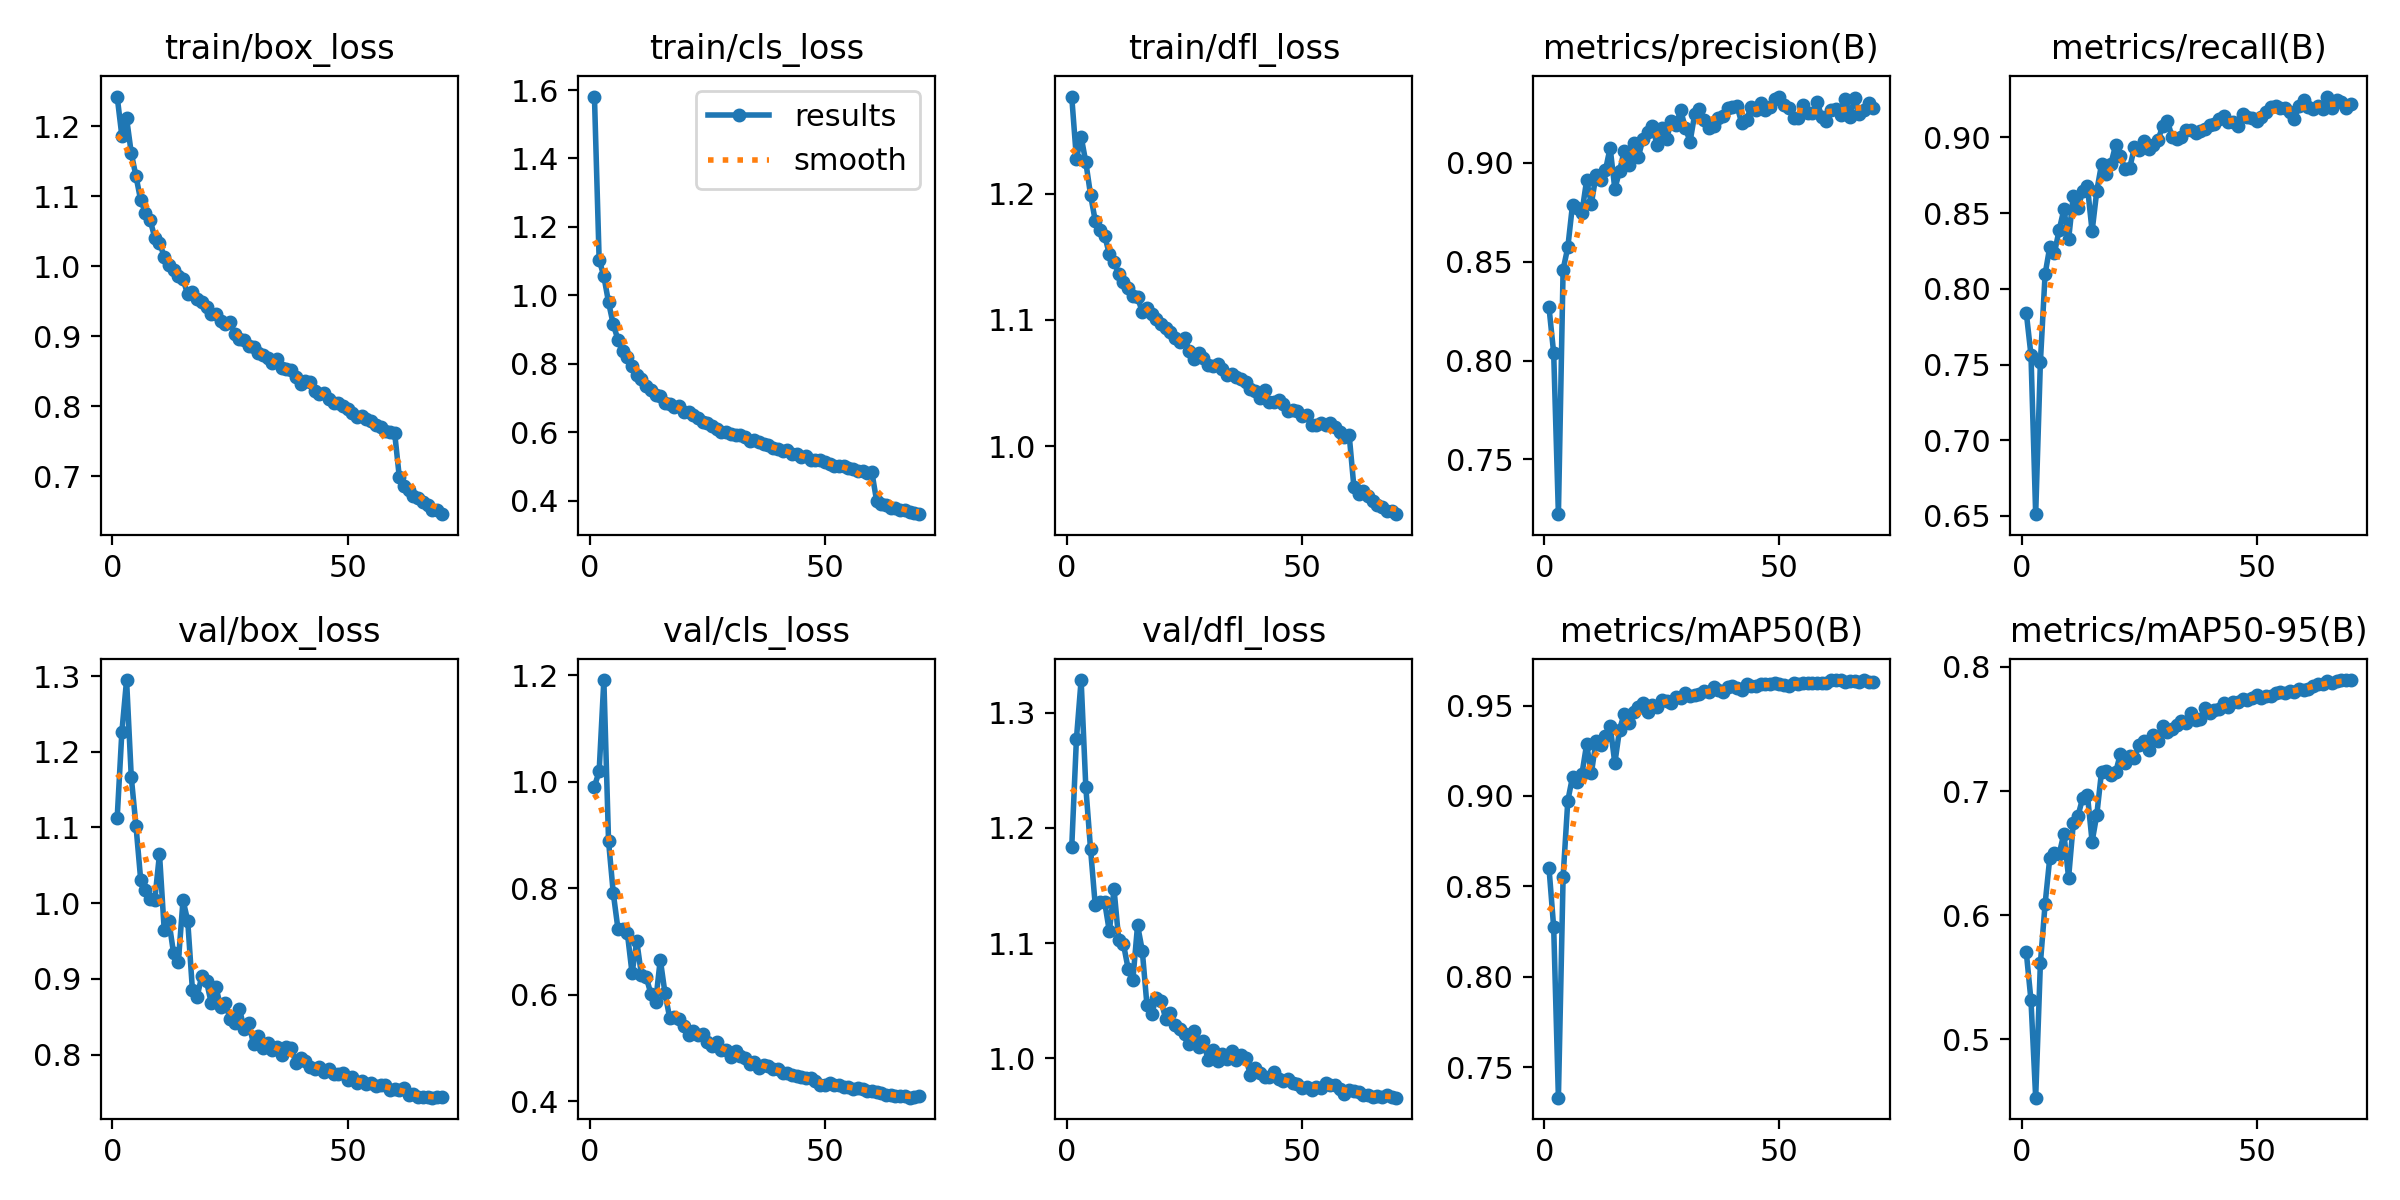

Source data for this figure (header and first rows):
epoch, time, train/box_loss, train/cls_loss, train/dfl_loss, metrics/precision(B), metrics/recall(B), metrics/mAP50(B), metrics/mAP50-95(B), val/box_loss, val/cls_loss, val/dfl_loss, lr/pg0, lr/pg1, lr/pg2
1, 110.8, 1.242, 1.581, 1.277, 0.8269, 0.7843, 0.8603, 0.5704, 1.112, 0.991, 1.183, 0.0005539, 0.0005539, 0.0005539
2, 215.3, 1.186, 1.104, 1.228, 0.8036, 0.7563, 0.8273, 0.5316, 1.226, 1.02, 1.277, 0.001094, 0.001094, 0.001094
3, 318, 1.211, 1.056, 1.245, 0.7223, 0.6511, 0.7333, 0.4531, 1.295, 1.191, 1.328, 0.001618, 0.001618, 0.001618
4, 417.9, 1.161, 0.98, 1.225, 0.846, 0.7514, 0.8552, 0.5612, 1.167, 0.8883, 1.235, 0.001596, 0.001596, 0.001596
5, 516.7, 1.128, 0.9153, 1.199, 0.8573, 0.8095, 0.8974, 0.609, 1.102, 0.791, 1.182, 0.001573, 0.001573, 0.001573
6, 614.9, 1.094, 0.8709, 1.179, 0.8789, 0.8277, 0.9106, 0.6462, 1.031, 0.7235, 1.133, 0.001549, 0.001549, 0.001549
7, 712.4, 1.077, 0.8367, 1.171, 0.8773, 0.8239, 0.908, 0.6499, 1.018, 0.7226, 1.136, 0.001526, 0.001526, 0.001526
8, 811.3, 1.066, 0.8205, 1.167, 0.8748, 0.8389, 0.9121, 0.6493, 1.005, 0.7154, 1.136, 0.001502, 0.001502, 0.001502
9, 910, 1.041, 0.7931, 1.152, 0.8913, 0.8525, 0.9285, 0.6658, 1.005, 0.6402, 1.11, 0.001478, 0.001478, 0.001478
10, 1008, 1.034, 0.7665, 1.146, 0.8793, 0.8328, 0.9125, 0.6303, 1.065, 0.7005, 1.147, 0.001455, 0.001455, 0.001455
11, 1107, 1.014, 0.7547, 1.136, 0.8937, 0.8616, 0.9302, 0.6739, 0.965, 0.6363, 1.103, 0.001431, 0.001431, 0.001431
12, 1205, 1.002, 0.7351, 1.13, 0.8911, 0.8534, 0.9281, 0.6802, 0.9762, 0.6329, 1.099, 0.001408, 0.001408, 0.001408
13, 1304, 0.9945, 0.7225, 1.125, 0.8963, 0.8644, 0.9332, 0.6944, 0.9335, 0.6017, 1.078, 0.001384, 0.001384, 0.001384
14, 1402, 0.9854, 0.7094, 1.119, 0.9076, 0.8678, 0.9388, 0.6971, 0.9219, 0.5857, 1.068, 0.001361, 0.001361, 0.001361
15, 1500, 0.9813, 0.7058, 1.118, 0.8869, 0.838, 0.9181, 0.6593, 1.004, 0.666, 1.115, 0.001337, 0.001337, 0.001337
16, 1599, 0.96, 0.6856, 1.106, 0.8958, 0.8648, 0.9367, 0.6811, 0.9767, 0.6028, 1.094, 0.001313, 0.001313, 0.001313
17, 1698, 0.9633, 0.6817, 1.109, 0.9062, 0.8822, 0.9456, 0.7156, 0.8855, 0.5565, 1.046, 0.00129, 0.00129, 0.00129
18, 1797, 0.9532, 0.6746, 1.105, 0.8992, 0.876, 0.9402, 0.7166, 0.8763, 0.5572, 1.039, 0.001266, 0.001266, 0.001266
19, 1895, 0.9496, 0.6786, 1.101, 0.9102, 0.8827, 0.9465, 0.7133, 0.9041, 0.5542, 1.053, 0.001243, 0.001243, 0.001243
20, 1994, 0.9414, 0.6609, 1.097, 0.9031, 0.8949, 0.949, 0.7151, 0.8966, 0.5418, 1.05, 0.001219, 0.001219, 0.001219
21, 2092, 0.9325, 0.659, 1.094, 0.9122, 0.8878, 0.9512, 0.7298, 0.8682, 0.5249, 1.034, 0.001195, 0.001195, 0.001195
22, 2190, 0.9318, 0.65, 1.091, 0.9157, 0.8791, 0.9467, 0.723, 0.8894, 0.5319, 1.039, 0.001172, 0.001172, 0.001172
23, 2288, 0.9225, 0.6408, 1.086, 0.9186, 0.88, 0.9502, 0.728, 0.8627, 0.5243, 1.029, 0.001148, 0.001148, 0.001148
24, 2386, 0.918, 0.6306, 1.083, 0.9088, 0.8934, 0.9491, 0.727, 0.8679, 0.5267, 1.026, 0.001125, 0.001125, 0.001125
25, 2484, 0.9211, 0.6283, 1.086, 0.9177, 0.8914, 0.9533, 0.737, 0.8472, 0.5115, 1.022, 0.001101, 0.001101, 0.001101
26, 2582, 0.9036, 0.6186, 1.075, 0.912, 0.8974, 0.9527, 0.7403, 0.8421, 0.5028, 1.013, 0.001078, 0.001078, 0.001078
27, 2680, 0.8956, 0.6102, 1.069, 0.9212, 0.8925, 0.9516, 0.7332, 0.8608, 0.5117, 1.024, 0.001054, 0.001054, 0.001054
28, 2778, 0.8944, 0.6024, 1.073, 0.9193, 0.8952, 0.9547, 0.7451, 0.8334, 0.4957, 1.01, 0.00103, 0.00103, 0.00103
29, 2875, 0.8865, 0.601, 1.07, 0.9266, 0.8982, 0.9541, 0.7407, 0.8414, 0.4958, 1.015, 0.001007, 0.001007, 0.001007
30, 2973, 0.8851, 0.5958, 1.064, 0.9175, 0.9075, 0.9571, 0.7524, 0.8135, 0.4837, 0.9985, 0.0009833, 0.0009833, 0.0009833
31, 3071, 0.8763, 0.5915, 1.064, 0.9108, 0.911, 0.9555, 0.7479, 0.8244, 0.4934, 1.007, 0.0009597, 0.0009597, 0.0009597
32, 3169, 0.873, 0.5921, 1.065, 0.9248, 0.9003, 0.956, 0.7499, 0.809, 0.4845, 0.9977, 0.0009361, 0.0009361, 0.0009361
33, 3267, 0.8691, 0.5855, 1.061, 0.9272, 0.8986, 0.9564, 0.7535, 0.8158, 0.4803, 1.004, 0.0009126, 0.0009126, 0.0009126
34, 3365, 0.8621, 0.5736, 1.056, 0.9216, 0.9001, 0.9578, 0.7564, 0.8056, 0.4696, 0.9993, 0.000889, 0.000889, 0.000889
35, 3462, 0.8677, 0.5774, 1.057, 0.9176, 0.9046, 0.9575, 0.755, 0.8102, 0.4736, 1.006, 0.0008654, 0.0008654, 0.0008654
36, 3560, 0.8547, 0.5713, 1.054, 0.9188, 0.9051, 0.96, 0.7633, 0.7991, 0.4626, 0.9982, 0.0008418, 0.0008418, 0.0008418
37, 3658, 0.8527, 0.5661, 1.053, 0.9228, 0.9032, 0.9586, 0.7572, 0.8101, 0.4669, 1.003, 0.0008183, 0.0008183, 0.0008183
38, 3756, 0.8513, 0.5636, 1.051, 0.9235, 0.9042, 0.9577, 0.7581, 0.8088, 0.4653, 1, 0.0007947, 0.0007947, 0.0007947
39, 3854, 0.8422, 0.555, 1.045, 0.9278, 0.9058, 0.9604, 0.7669, 0.7894, 0.4607, 0.9857, 0.0007711, 0.0007711, 0.0007711
40, 3954, 0.8325, 0.5504, 1.043, 0.9283, 0.9084, 0.9608, 0.7633, 0.7954, 0.4606, 0.9914, 0.0007475, 0.0007475, 0.0007475
41, 4052, 0.8356, 0.5449, 1.038, 0.9286, 0.9089, 0.9599, 0.7656, 0.7912, 0.4523, 0.9871, 0.000724, 0.000724, 0.000724
42, 4151, 0.8353, 0.5479, 1.044, 0.9199, 0.912, 0.9584, 0.7659, 0.7841, 0.4527, 0.9841, 0.0007004, 0.0007004, 0.0007004
43, 4249, 0.8225, 0.5367, 1.035, 0.9219, 0.9141, 0.9621, 0.7711, 0.7804, 0.4484, 0.9834, 0.0006768, 0.0006768, 0.0006768
44, 4347, 0.8184, 0.5365, 1.035, 0.9284, 0.9101, 0.9608, 0.7674, 0.7838, 0.4466, 0.9883, 0.0006532, 0.0006532, 0.0006532
45, 4445, 0.8198, 0.5285, 1.037, 0.9267, 0.9101, 0.9609, 0.7716, 0.7765, 0.4447, 0.982, 0.0006297, 0.0006297, 0.0006297
46, 4543, 0.8106, 0.5312, 1.033, 0.9302, 0.9077, 0.9616, 0.7717, 0.781, 0.4425, 0.9806, 0.0006061, 0.0006061, 0.0006061
47, 4641, 0.8053, 0.5207, 1.028, 0.9267, 0.9156, 0.9617, 0.7744, 0.7742, 0.4427, 0.982, 0.0005825, 0.0005825, 0.0005825
48, 4739, 0.8044, 0.5194, 1.029, 0.9285, 0.9137, 0.9618, 0.7735, 0.7749, 0.4373, 0.9788, 0.0005589, 0.0005589, 0.0005589
49, 4836, 0.8009, 0.5196, 1.028, 0.9323, 0.9127, 0.9622, 0.7754, 0.775, 0.4311, 0.978, 0.0005353, 0.0005353, 0.0005353
50, 4934, 0.7968, 0.5134, 1.024, 0.9335, 0.9111, 0.9617, 0.7772, 0.7669, 0.4294, 0.9742, 0.0005118, 0.0005118, 0.0005118
51, 5032, 0.7912, 0.5071, 1.024, 0.9291, 0.9133, 0.9615, 0.7752, 0.7701, 0.4345, 0.9754, 0.0004882, 0.0004882, 0.0004882
52, 5129, 0.7846, 0.5032, 1.016, 0.9275, 0.9167, 0.9607, 0.7765, 0.7618, 0.4301, 0.9725, 0.0004646, 0.0004646, 0.0004646
53, 5227, 0.7857, 0.5026, 1.016, 0.9226, 0.9198, 0.9624, 0.777, 0.7656, 0.4295, 0.9747, 0.000441, 0.000441, 0.000441
54, 5325, 0.7816, 0.5015, 1.018, 0.9227, 0.9205, 0.9618, 0.7786, 0.7614, 0.427, 0.9741, 0.0004175, 0.0004175, 0.0004175
55, 5423, 0.7797, 0.4965, 1.017, 0.9294, 0.9197, 0.9627, 0.7795, 0.7623, 0.426, 0.9789, 0.0003939, 0.0003939, 0.0003939
56, 5521, 0.7728, 0.4931, 1.019, 0.9254, 0.9194, 0.9624, 0.7793, 0.7586, 0.4228, 0.9765, 0.0003703, 0.0003703, 0.0003703
57, 5619, 0.7705, 0.4874, 1.015, 0.925, 0.9166, 0.9627, 0.7807, 0.7591, 0.4254, 0.9765, 0.0003467, 0.0003467, 0.0003467
58, 5717, 0.7647, 0.4868, 1.011, 0.9307, 0.9119, 0.9627, 0.7802, 0.7603, 0.423, 0.9737, 0.0003232, 0.0003232, 0.0003232
59, 5815, 0.7631, 0.4829, 1.008, 0.9234, 0.9207, 0.9627, 0.7821, 0.7526, 0.4189, 0.9687, 0.0002996, 0.0002996, 0.0002996
60, 5913, 0.7622, 0.4836, 1.009, 0.9212, 0.9245, 0.9624, 0.7811, 0.7548, 0.4181, 0.9725, 0.000276, 0.000276, 0.000276
... 10 more rows
